Run: headless pygame with SDL's dummy video driver; simulated clock (each Clock.tick advances the game by its frame time, no real sleeping); random seed 0; keys injected as events and as key.get_pressed() state; mouse plan: one left click at the window centre at the start of phase 2, then a move to the lower-right quarter at the start of phase 3.
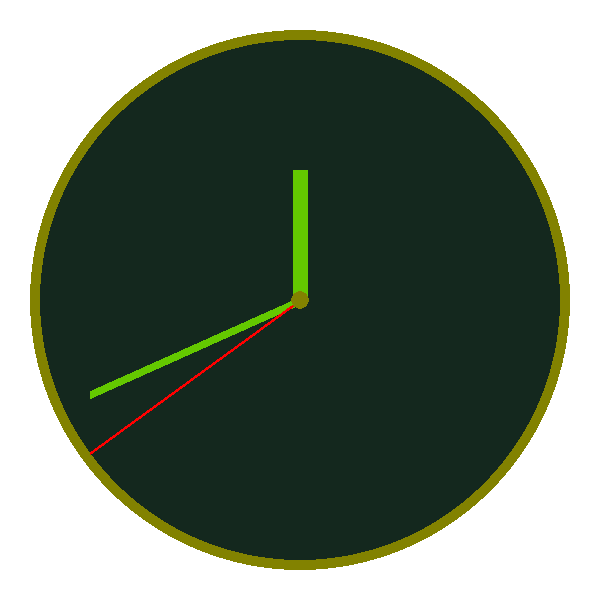
Frame 1 of 1 · flips 1–60 · no input

The pygame program that drew these frames:

#!/usr/bin/python3

#coding: latin1


'''
@author: Lars Heppert
@book: Coding for Fun mit Python
@chapter: 1
'''
import pygame, sys, math, datetime

windowMargin            = 30
windowWidth             = 600
windowHeight            = windowWidth
windowCenter            = windowWidth/2, windowHeight/2
clockMarginWidth        = 20
secondColor             = (255, 0, 0)
minuteColor             = (100, 200, 0)
hourColor               = (100, 200, 0)
clockMarginColor        = (130, 130, 0)
clockBackgroundColor    = (20, 40, 30)
backgroundColor         = (255, 255, 255)
hourCursorLength        = windowWidth/2.0-windowMargin-140
minuteCursorLength      = windowWidth/2.0-windowMargin-40
secondCursorLength      = windowWidth/2.0-windowMargin-10

virtualSpeed    = 1
useVirtualTimer = False

def handleEvents():
    for event in pygame.event.get():
        if event.type == pygame.QUIT:
            sys.exit(0)
        elif event.type == pygame.KEYDOWN:
            sys.exit(0)
        elif event.type == pygame.MOUSEBUTTONDOWN:
            sys.exit(0)

def getCirclePoint(position, scale, cursorLength):
    degrees = getCursorPositionDegrees(position, scale)
    bogenmass = gradToBogenmass(degrees)
    xPos = round(math.cos(bogenmass)*cursorLength+windowCenter[0])
    yPos = round(math.sin(bogenmass)*cursorLength+windowCenter[1])
    return (xPos, yPos)

def gradToBogenmass(degrees):
    # python bietet auch die Funktion math.radians(degrees),
    # welche die Umrechnung genauso ausfuehrt, aber so wird 
    # der Sachverhalt deutlicher
    return degrees/180.0*math.pi

def getCursorPositionDegrees(position, scale):
    cursorOffset = -90 # 12 o'Clock is -90 degrees
    degrees = 360 / scale * position + cursorOffset
    return degrees

def drawCursor(color, width, length, position, scale):

    end = getCirclePoint(position, scale, length);

    pygame.draw.line(screen, color, windowCenter, end, width)

def drawBackground():

    screen.fill(backgroundColor)

    pygame.draw.ellipse(
        screen, 
        clockMarginColor, 
        (
            windowMargin, 
            windowMargin, 
            windowWidth -2 * windowMargin, 
            windowWidth -2 * windowMargin
        )
    )

    pygame.draw.ellipse(
        screen, 
        clockBackgroundColor, 
        (
            windowMargin + clockMarginWidth / 2, 
            windowMargin + clockMarginWidth / 2, 
            windowWidth - (windowMargin + clockMarginWidth / 2) * 2, 
            windowWidth - (windowMargin + clockMarginWidth / 2) * 2
        )
    )
    
def drawForeground():

    pygame.draw.ellipse(
        screen, 
        clockMarginColor, 
        (
            windowWidth / 2.0 - 9, 
            windowHeight / 2.0 - 9, 
            18, 
            18
        )
    )

hour    = 0
minute  = 0
second  = 0
micro   = 0

def timeGoesOn():
    global hour, minute, second, micro
    micro += virtualSpeed
    if micro >= 2: # halve seconds - not micro seconds
        second += 1
        micro %= 2
    if second > 60:
        minute += 1
        second %= 60
    if minute > 60:
        hour += 1
        minute %= 60
    if hour > 12:
        hour %= 12

def drawCurrentTime():

    if useVirtualTimer:

        global hour, minute, second, micro
        timeGoesOn()

    else:

        now     = datetime.datetime.now()

        hour    = now.hour
        minute  = now.minute
        second  = now.second
        micro   = now.microsecond

    drawCursor(  hourColor, 15, hourCursorLength,   hour, 12)
    drawCursor(minuteColor,  8, minuteCursorLength, minute, 60)
    drawCursor(secondColor,  3, secondCursorLength, second, 60)


def main():
    
    # Initialise screen
    global screen
    pygame.init()
    
    screen = pygame.display.set_mode(
        (
            windowWidth, 
            windowHeight
        ), 
        pygame.HWSURFACE | pygame.DOUBLEBUF
    );
    
    pygame.display.set_caption('Analog Clock');

    # Event loop
    while True:
        handleEvents()
        drawBackground()
        drawCurrentTime() 
        drawForeground()
        pygame.display.flip()
        pygame.time.delay(10)

if __name__ == '__main__':
    main()
